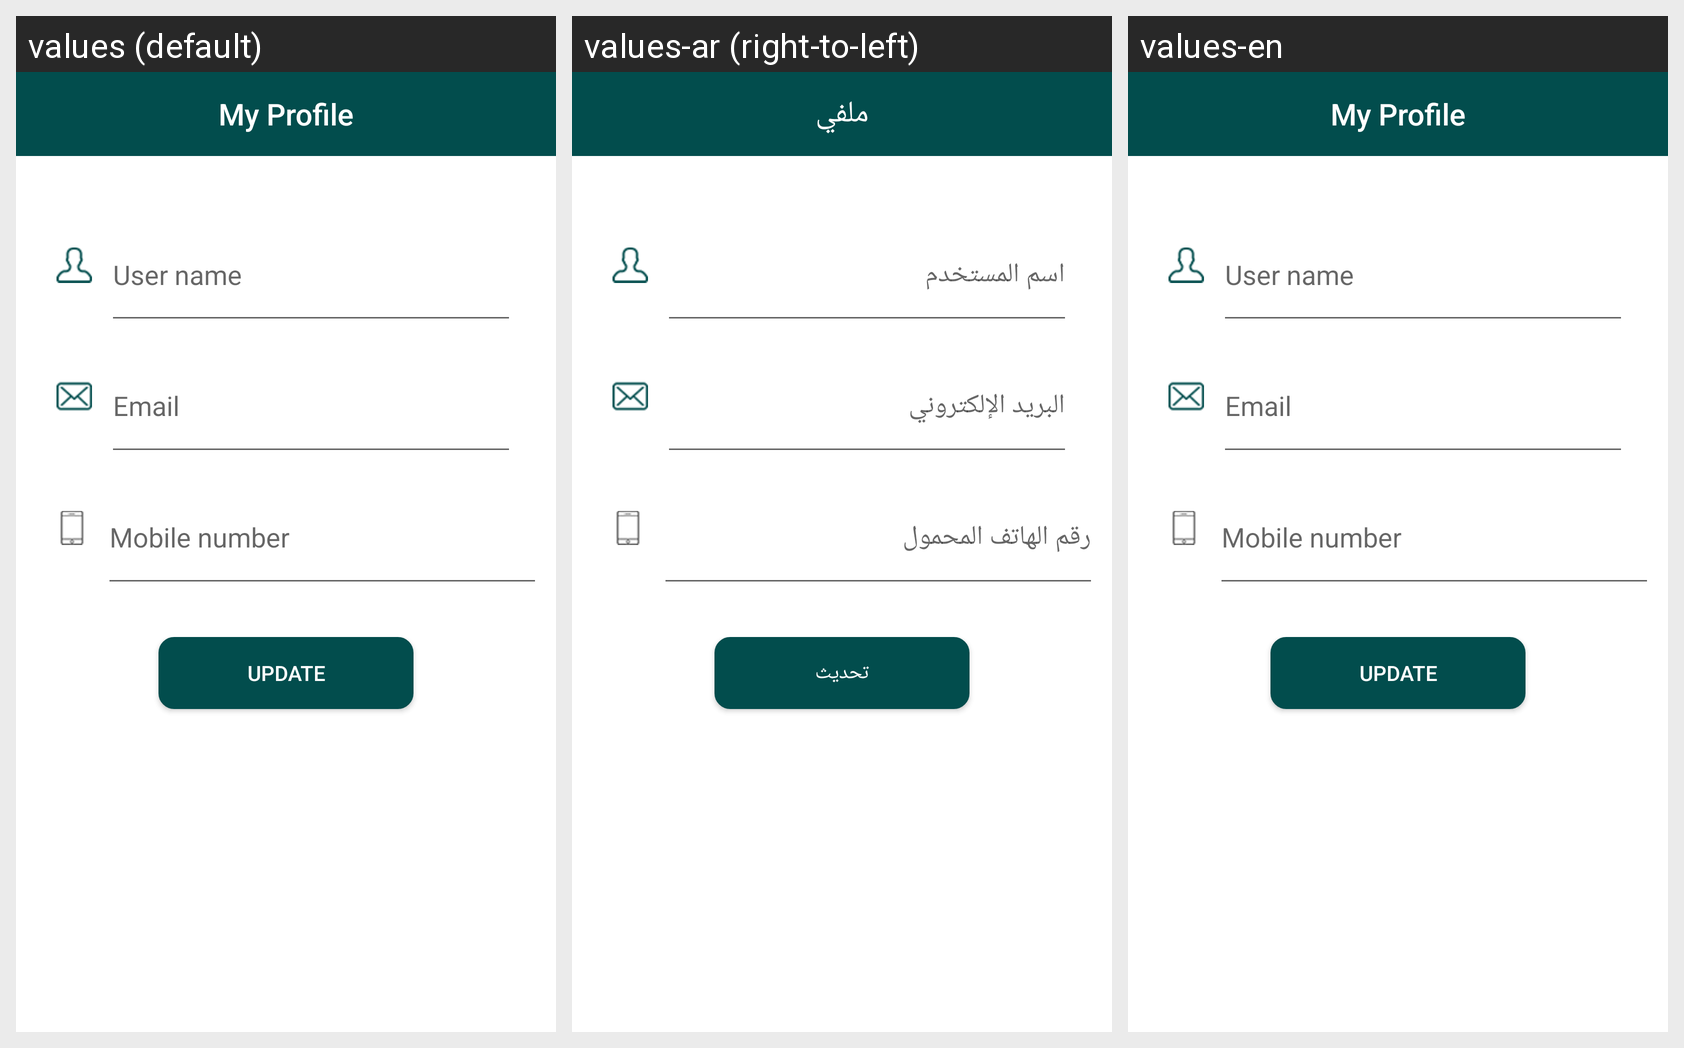

Strings drawn on this Android screen and how each of the app's shown locales translates them:
Android screen res/layout/activity_my_profile_screen.xml rendered under 3 locales, left to right: values (default), values-ar (right-to-left), values-en. Device: Nexus 5 (rendered at 1080×1920; each locale shown at half size, 540×960, under a caption strip naming it); theme AppTheme.
Strings drawn on this screen, with the default value and each locale's value (text and hints the layout hard-codes, and strings that could not be matched under every locale, appear in the picture but are not listed):

my_profile
  values: My Profile
  values-ar: ملفي
  values-en: My Profile  [not translated; the default value is used]

user_name
  values: User name
  values-ar: اسم المستخدم
  values-en: User name

email
  values: Email
  values-ar: البريد الإلكتروني
  values-en: Email

phone_number
  values: Mobile number
  values-ar: رقم الهاتف المحمول
  values-en: Mobile number

update
  values: Update
  values-ar: تحديث
  values-en: Update
